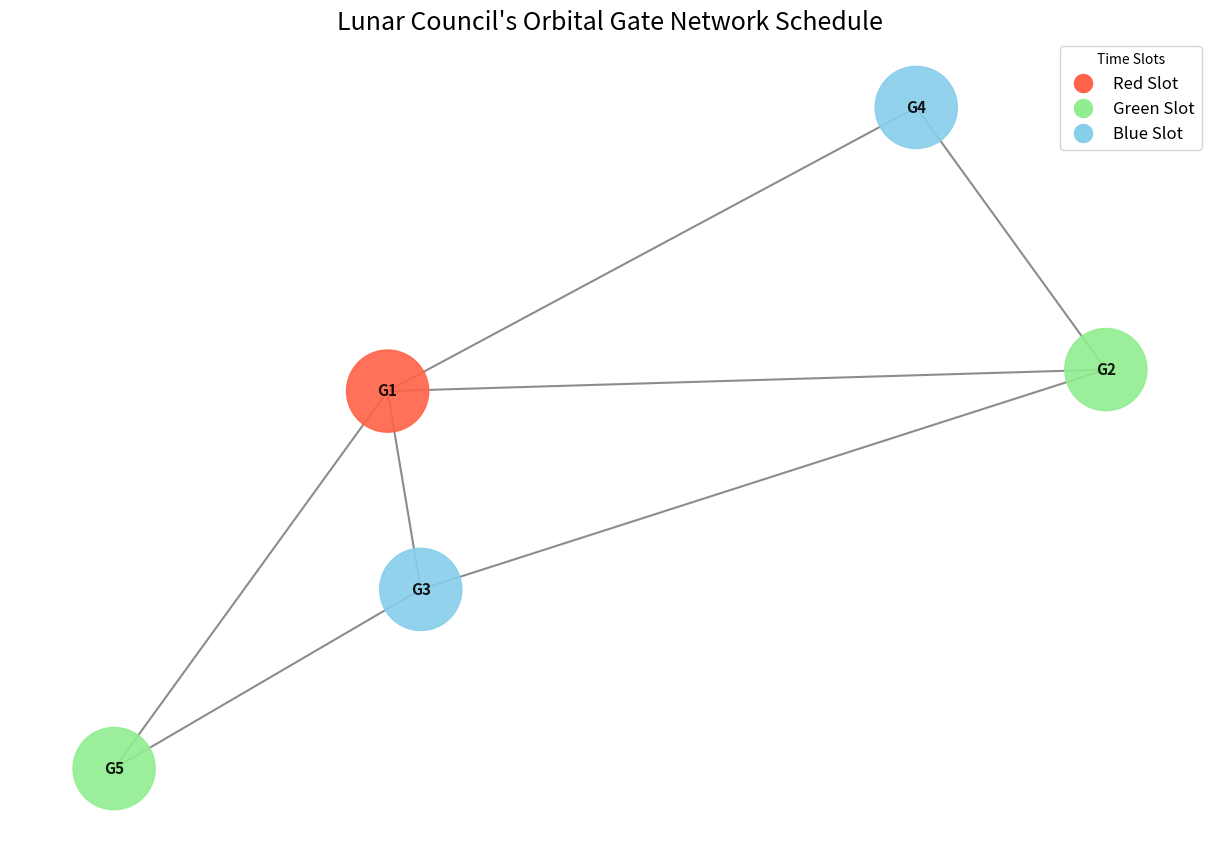

The script that saved this image:
import copy
import random
import networkx as nx
import matplotlib.pyplot as plt

class CSP:
    """
    A class to represent a Constraint Satisfaction Problem.
    (This class remains unchanged)
    """
    def __init__(self, variables, domains, constraints):
        self.variables = variables
        self.domains = domains
        self.constraints = constraints

    def is_consistent(self, variable, value, assignment):
        for neighbor in self.constraints.get(variable, []):
            if neighbor in assignment and assignment[neighbor] == value:
                return False
        return True

def select_unassigned_variable(variables, assignment, domains):
    """
    Selects the next variable to assign using the Minimum Remaining Values (MRV) heuristic.
    (This function remains unchanged)
    """
    unassigned_vars = [var for var in variables if var not in assignment]
    return min(unassigned_vars, key=lambda var: len(domains[var]))

def backtrack(assignment, csp):
    """
    The core recursive backtracking algorithm with forward checking.
    (This function remains unchanged)
    """
    if len(assignment) == len(csp.variables):
        return assignment

    var = select_unassigned_variable(csp.variables, assignment, csp.domains)
    local_domains = copy.deepcopy(csp.domains)

    for value in local_domains[var]:
        if csp.is_consistent(var, value, assignment):
            assignment[var] = value
            pruned = {neighbor: [] for neighbor in csp.constraints[var]}
            for neighbor in csp.constraints.get(var, []):
                if neighbor not in assignment:
                    if value in csp.domains[neighbor]:
                        csp.domains[neighbor].remove(value)
                        pruned[neighbor].append(value)

            result = backtrack(assignment, csp)
            if result is not None:
                return result

            del assignment[var]
            for neighbor, values in pruned.items():
                csp.domains[neighbor].extend(values)

    return None

def backtracking_search(csp):
    """Initiates the backtracking search."""
    return backtrack({}, csp)

def visualize_schedule(solution, constraints):
    """
    Creates and displays a graph visualization of the scheduled gate network.
    (This function remains unchanged)
    """
    G = nx.Graph()
    color_map = {'Red': '#ff6347', 'Green': '#90ee90', 'Blue': '#87ceeb', 'Yellow': '#fffacd', 'Purple': '#dda0dd'}

    # Add edges based on the constraints, which also adds the nodes
    for node, neighbors in constraints.items():
        for neighbor in neighbors:
            G.add_edge(node, neighbor)

    # Add any nodes that might not have links (isolated gates)
    for node in solution.keys():
        if node not in G.nodes():
            G.add_node(node)

    # Get node colors in the correct order
    node_colors = [color_map.get(solution[node], 'grey') for node in G.nodes()]

    plt.figure(figsize=(12, 8))
    pos = nx.spring_layout(G, seed=42, k=0.9)
    nx.draw(G, pos,
            labels={node: node.split(':')[0] for node in G.nodes()},
            with_labels=True, node_color=node_colors, node_size=3500,
            font_size=11, font_weight='bold', edge_color='gray', width=1.5, alpha=0.9)

    plt.title("Lunar Council's Orbital Gate Network Schedule", size=18)
    from matplotlib.lines import Line2D
    legend_elements = [Line2D([0], [0], marker='o', color='w', label=f'{slot} Slot',
                              markerfacecolor=color, markersize=15) for slot, color in color_map.items() if slot in solution.values()]
    plt.legend(handles=legend_elements, title='Time Slots', loc='upper right', fontsize='large')
    plt.show()

# --- NEW FUNCTION FOR RANDOM LINKS ---
def generate_random_links(variables, num_links):
    """
    Generates a random set of constraints (links) for the given variables.

    Args:
        variables (list): The list of gates.
        num_links (int): The total number of links to create.

    Returns:
        dict: A dictionary representing the links.
    """
    links = {var: [] for var in variables}
    possible_pairs = []
    for i in range(len(variables)):
        for j in range(i + 1, len(variables)):
            possible_pairs.append((variables[i], variables[j]))

    # Shuffle and select a number of links to create
    random.shuffle(possible_pairs)

    for i in range(min(num_links, len(possible_pairs))):
        u, v = possible_pairs[i]
        links[u].append(v)
        links[v].append(u)

    return links

# --- Main execution ---
if __name__ == "__main__":
    print("🌙 Launching the Lunar Council's Orbital Gate Scheduler...\n")

    # 1. Define the problem variables
    gates = ['G1: Command Center', 'G2: Hydroponics', 'G3: Engineering', 'G4: Habitation', 'G5: Landing Pad']
    time_slots = ['Red', 'Green', 'Blue']
    gate_domains = {gate: list(time_slots) for gate in gates}

    # 2. Generate random links instead of using a fixed set
    # You can change the number of links to see different results
    num_random_links = 7
    print(f"Generating a random network with {num_random_links} links...")
    links = generate_random_links(gates, num_random_links)

    # 3. Create and solve the CSP
    lunar_csp = CSP(gates, gate_domains, links)
    solution = backtracking_search(lunar_csp)

    # 4. Print the result and visualize it
    if solution:
        print("✅ Conflict-free schedule found!\n")
        print("---------------------------------------")
        print("| Gate                  | Time Slot   |")
        print("---------------------------------------")
        for gate, slot in sorted(solution.items()):
            print(f"| {gate:<21} | {slot:<11} |")
        print("---------------------------------------")

        print("\nGenerating visual representation...")
        visualize_schedule(solution, links)
    else:
        print(f"❌ No conflict-free schedule could be found with {len(time_slots)} time slots for this network configuration.")
        print("    Try running the script again for a different random network, or increase the number of time slots.")
